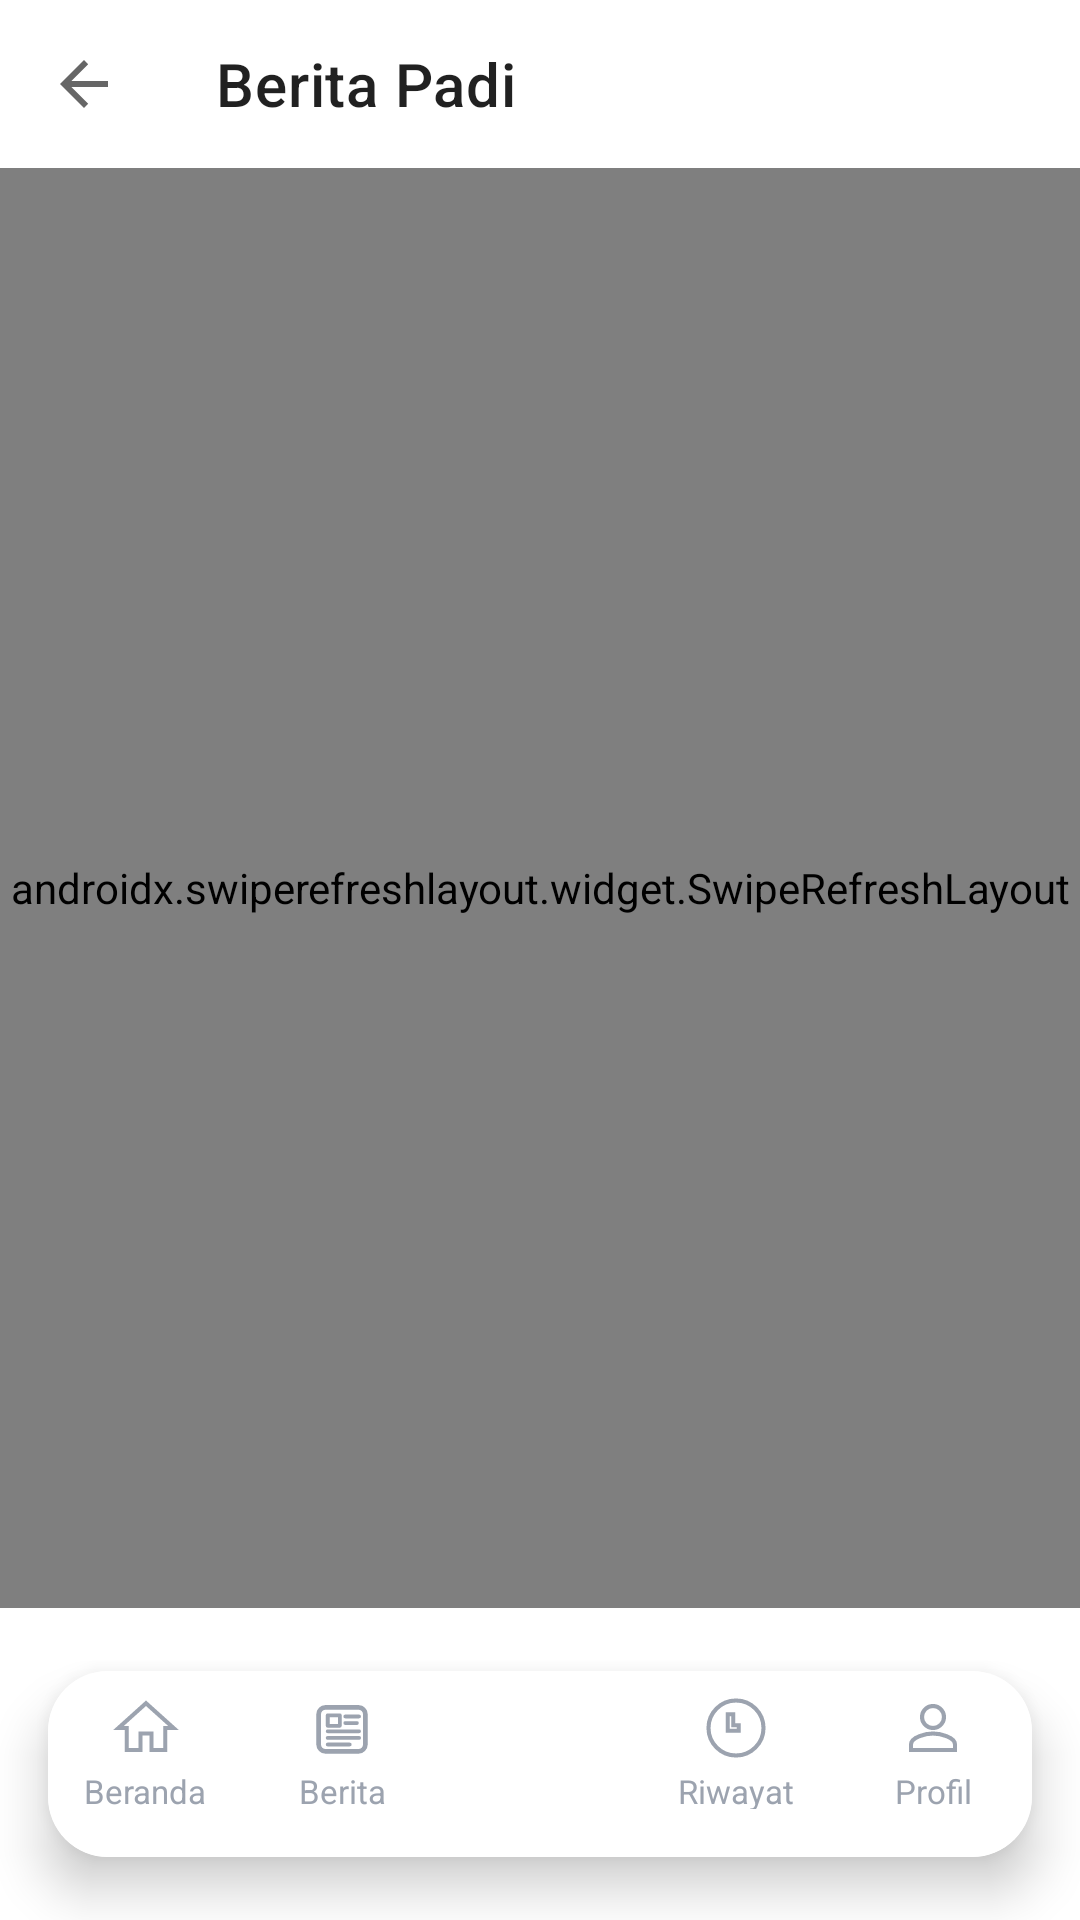

Here is an Android app screen rendered from its layout file. Give the layout XML and the strings, colors and styles it references.
<!-- AndroidManifest.xml: application theme Theme.DeteksiPenyakitDaunPadi -->
<!-- res/layout/activity_news.xml -->
<?xml version="1.0" encoding="utf-8"?>
<androidx.constraintlayout.widget.ConstraintLayout
    xmlns:android="http://schemas.android.com/apk/res/android"
    xmlns:app="http://schemas.android.com/apk/res-auto"
    xmlns:tools="http://schemas.android.com/tools"
    android:id="@+id/main"
    android:layout_width="match_parent"
    android:layout_height="match_parent"
    android:background="@android:color/white"
    tools:context=".NewsActivity">

    <androidx.appcompat.widget.Toolbar
        android:id="@+id/toolbarNews"
        android:layout_width="0dp"
        android:layout_height="?attr/actionBarSize"
        app:title="Berita Padi"
        app:navigationIcon="@drawable/abc_ic_ab_back_material"
        app:layout_constraintTop_toTopOf="parent"
        app:layout_constraintStart_toStartOf="parent"
        app:layout_constraintEnd_toEndOf="parent" />

    <androidx.swiperefreshlayout.widget.SwipeRefreshLayout
        android:id="@+id/swipeRefresh"
        android:layout_width="0dp"
        android:layout_height="0dp"
        app:layout_constraintTop_toBottomOf="@id/toolbarNews"
        app:layout_constraintBottom_toTopOf="@id/bottomNavCard"
        app:layout_constraintStart_toStartOf="parent"
        app:layout_constraintEnd_toEndOf="parent">

        <androidx.recyclerview.widget.RecyclerView
            android:id="@+id/rvNews"
            android:layout_width="match_parent"
            android:layout_height="match_parent"
            android:padding="16dp"
            android:clipToPadding="false"
            tools:listitem="@layout/item_news" />

    </androidx.swiperefreshlayout.widget.SwipeRefreshLayout>

    <ProgressBar
        android:id="@+id/progressLoading"
        android:layout_width="wrap_content"
        android:layout_height="wrap_content"
        app:layout_constraintTop_toBottomOf="@id/toolbarNews"
        app:layout_constraintBottom_toTopOf="@id/bottomNavCard"
        app:layout_constraintStart_toStartOf="parent"
        app:layout_constraintEnd_toEndOf="parent" />

    <LinearLayout
        android:id="@+id/llEmptyState"
        android:layout_width="0dp"
        android:layout_height="0dp"
        android:gravity="center"
        android:orientation="vertical"
        android:visibility="gone"
        app:layout_constraintTop_toBottomOf="@id/toolbarNews"
        app:layout_constraintBottom_toTopOf="@id/bottomNavCard"
        app:layout_constraintStart_toStartOf="parent"
        app:layout_constraintEnd_toEndOf="parent">

        <ImageView
            android:layout_width="96dp"
            android:layout_height="96dp"
            android:contentDescription="Empty"
            android:src="@android:drawable/ic_menu_info_details" />

        <TextView
            android:layout_width="wrap_content"
            android:layout_height="wrap_content"
            android:layout_marginTop="12dp"
            android:text="Tidak ada berita"
            android:textColor="@android:color/black"
            android:textStyle="bold" />

        <TextView
            android:id="@+id/tvEmptyHint"
            android:layout_width="wrap_content"
            android:layout_height="wrap_content"
            android:layout_marginTop="6dp"
            android:text="Coba kata kunci lain."
            android:textColor="@android:color/darker_gray" />

    </LinearLayout>

    <LinearLayout
        android:id="@+id/llErrorState"
        android:layout_width="0dp"
        android:layout_height="0dp"
        android:gravity="center"
        android:orientation="vertical"
        android:visibility="gone"
        app:layout_constraintTop_toBottomOf="@id/toolbarNews"
        app:layout_constraintBottom_toTopOf="@id/bottomNavCard"
        app:layout_constraintStart_toStartOf="parent"
        app:layout_constraintEnd_toEndOf="parent">

        <ImageView
            android:layout_width="96dp"
            android:layout_height="96dp"
            android:contentDescription="Error"
            android:src="@android:drawable/ic_dialog_alert" />

        <TextView
            android:id="@+id/tvErrorText"
            android:layout_width="wrap_content"
            android:layout_height="wrap_content"
            android:layout_marginTop="12dp"
            android:text="Gagal memuat berita"
            android:textColor="@android:color/black"
            android:textStyle="bold" />

        <Button
            android:id="@+id/btnRetry"
            android:layout_width="wrap_content"
            android:layout_height="wrap_content"
            android:layout_marginTop="12dp"
            android:text="Coba lagi" />

    </LinearLayout>

    <FrameLayout
        android:id="@+id/newsDetailContainer"
        android:layout_width="0dp"
        android:layout_height="0dp"
        android:background="@android:color/white"
        android:visibility="gone"
        app:layout_constraintTop_toBottomOf="@id/toolbarNews"
        app:layout_constraintBottom_toTopOf="@id/bottomNavCard"
        app:layout_constraintStart_toStartOf="parent"
        app:layout_constraintEnd_toEndOf="parent" />

    <androidx.cardview.widget.CardView
        android:id="@+id/bottomNavCard"
        android:layout_width="0dp"
        android:layout_height="104dp"
        android:layout_marginStart="0dp"
        android:layout_marginEnd="0dp"
        android:layout_marginBottom="0dp"
        app:cardBackgroundColor="@android:color/white"
        app:cardCornerRadius="20dp"
        app:cardElevation="10dp"
        app:cardUseCompatPadding="true"
        app:layout_constraintBottom_toBottomOf="parent"
        app:layout_constraintStart_toStartOf="parent"
        app:layout_constraintEnd_toEndOf="parent">

        <LinearLayout
            android:id="@+id/llBottomNavContainer"
            android:layout_width="match_parent"
            android:layout_height="match_parent"
            android:background="@android:color/white"
            android:gravity="center_vertical"
            android:orientation="horizontal">

            <include
                android:id="@+id/bottomNavigationBar"
                layout="@layout/bottom_navigation_bar" />
        </LinearLayout>

    </androidx.cardview.widget.CardView>

</androidx.constraintlayout.widget.ConstraintLayout>
<!-- res/layout/item_news.xml (included above) -->
<?xml version="1.0" encoding="utf-8"?>
<androidx.cardview.widget.CardView xmlns:android="http://schemas.android.com/apk/res/android"
    xmlns:app="http://schemas.android.com/apk/res-auto"
    xmlns:tools="http://schemas.android.com/tools"
    android:layout_width="match_parent"
    android:layout_height="wrap_content"
    android:layout_marginBottom="12dp"
    app:cardCornerRadius="20dp"
    app:cardElevation="4dp">

    <androidx.constraintlayout.widget.ConstraintLayout
        android:layout_width="match_parent"
        android:layout_height="wrap_content"
        android:background="@android:color/white"
        android:padding="16dp">

        <androidx.cardview.widget.CardView
            android:id="@+id/cvThumb"
            android:layout_width="80dp"
            android:layout_height="80dp"
            app:cardCornerRadius="16dp"
            app:cardElevation="0dp"
            app:layout_constraintStart_toStartOf="parent"
            app:layout_constraintTop_toTopOf="parent">

            <ImageView
                android:id="@+id/ivNewsThumb"
                android:layout_width="match_parent"
                android:layout_height="match_parent"
                android:scaleType="centerCrop"
                tools:src="@tools:sample/backgrounds/scenic" />
        </androidx.cardview.widget.CardView>

        <TextView
            android:id="@+id/tvNewsMeta"
            android:layout_width="0dp"
            android:layout_height="wrap_content"
            android:layout_marginStart="16dp"
            android:text="Sumber • Tanggal"
            android:textColor="@android:color/darker_gray"
            android:textSize="12sp"
            android:maxLines="1"
            android:ellipsize="end"
            app:layout_constraintStart_toEndOf="@id/cvThumb"
            app:layout_constraintTop_toTopOf="@id/cvThumb"
            app:layout_constraintEnd_toEndOf="parent" />

        <TextView
            android:id="@+id/tvNewsTitle"
            android:layout_width="0dp"
            android:layout_height="wrap_content"
            android:layout_marginStart="16dp"
            android:layout_marginTop="4dp"
            android:text="Judul berita"
            android:textColor="@android:color/black"
            android:textSize="16sp"
            android:textStyle="bold"
            android:maxLines="2"
            android:ellipsize="end"
            app:layout_constraintStart_toEndOf="@id/cvThumb"
            app:layout_constraintTop_toBottomOf="@id/tvNewsMeta"
            app:layout_constraintEnd_toEndOf="parent" />

        <TextView
            android:id="@+id/tvNewsSummary"
            android:layout_width="0dp"
            android:layout_height="wrap_content"
            android:layout_marginStart="16dp"
            android:layout_marginTop="8dp"
            android:text="Ringkasan singkat berita pertanian padi."
            android:textColor="@android:color/black"
            android:textSize="14sp"
            android:maxLines="3"
            android:ellipsize="end"
            app:layout_constraintStart_toEndOf="@id/cvThumb"
            app:layout_constraintTop_toBottomOf="@id/tvNewsTitle"
            app:layout_constraintEnd_toEndOf="parent"
            app:layout_constraintBottom_toBottomOf="parent" />

    </androidx.constraintlayout.widget.ConstraintLayout>

</androidx.cardview.widget.CardView>
<!-- res/layout/bottom_navigation_bar.xml (included above) -->
<?xml version="1.0" encoding="utf-8"?>
<LinearLayout xmlns:android="http://schemas.android.com/apk/res/android"
    xmlns:app="http://schemas.android.com/apk/res-auto"
    android:layout_width="match_parent"
    android:layout_height="wrap_content"
    android:orientation="horizontal"
    android:background="@android:color/transparent"
    android:gravity="center_vertical"
    android:paddingBottom="8dp"
    android:weightSum="5">

    
    <LinearLayout
        android:id="@+id/llNavHome"
        android:layout_width="0dp"
        android:layout_height="wrap_content"
        android:layout_weight="1"
        android:orientation="vertical"
        android:gravity="center"
        android:clickable="true"
        android:focusable="true"
        android:background="?attr/selectableItemBackgroundBorderless"
        android:padding="8dp">

        <ImageView
            android:id="@+id/ivNavHome"
            android:layout_width="22dp"
            android:layout_height="22dp"
            android:src="@drawable/ic_home"
            app:tint="@color/bottom_nav_inactive" />

        <TextView
            android:id="@+id/tvNavHome"
            android:layout_width="wrap_content"
            android:layout_height="wrap_content"
            android:text="Beranda"
            android:textSize="11sp"
            android:textColor="@color/bottom_nav_inactive"
            android:layout_marginTop="4dp"
            android:includeFontPadding="false"
            android:fontFamily="sans-serif" />
    </LinearLayout>

    
    <LinearLayout
        android:id="@+id/llNavCosmetologist"
        android:layout_width="0dp"
        android:layout_height="wrap_content"
        android:layout_weight="1"
        android:orientation="vertical"
        android:gravity="center"
        android:clickable="true"
        android:focusable="true"
        android:background="?attr/selectableItemBackgroundBorderless"
        android:padding="8dp">

        <ImageView
            android:id="@+id/ivNavCosmetologist"
            android:layout_width="22dp"
            android:layout_height="22dp"
            android:src="@drawable/ic_news"
            app:tint="@color/bottom_nav_inactive" />

        <TextView
            android:id="@+id/tvNavCosmetologist"
            android:layout_width="wrap_content"
            android:layout_height="wrap_content"
            android:text="Berita"
            android:textSize="11sp"
            android:textColor="@color/bottom_nav_inactive"
            android:layout_marginTop="4dp"
            android:includeFontPadding="false"
            android:fontFamily="sans-serif" />
    </LinearLayout>

    
    <LinearLayout
        android:layout_width="0dp"
        android:layout_height="wrap_content"
        android:layout_weight="1"
        android:gravity="center"
        android:paddingTop="0dp"
        android:paddingBottom="0dp"
        android:paddingStart="0dp"
        android:paddingEnd="0dp">
        
    </LinearLayout>

    
    <LinearLayout
        android:id="@+id/llNavHistory"
        android:layout_width="0dp"
        android:layout_height="wrap_content"
        android:layout_weight="1"
        android:orientation="vertical"
        android:gravity="center"
        android:clickable="true"
        android:focusable="true"
        android:background="?attr/selectableItemBackgroundBorderless"
        android:padding="8dp">

        <ImageView
            android:id="@+id/ivNavHistory"
            android:layout_width="22dp"
            android:layout_height="22dp"
            android:src="@drawable/ic_history"
            app:tint="@color/bottom_nav_inactive" />

        <TextView
            android:id="@+id/tvNavHistory"
            android:layout_width="wrap_content"
            android:layout_height="wrap_content"
            android:text="Riwayat"
            android:textSize="11sp"
            android:textColor="@color/bottom_nav_inactive"
            android:layout_marginTop="4dp"
            android:includeFontPadding="false"
            android:fontFamily="sans-serif" />
    </LinearLayout>

    
    <LinearLayout
        android:id="@+id/llNavProfile"
        android:layout_width="0dp"
        android:layout_height="wrap_content"
        android:layout_weight="1"
        android:orientation="vertical"
        android:gravity="center"
        android:clickable="true"
        android:focusable="true"
        android:background="?attr/selectableItemBackgroundBorderless"
        android:padding="8dp">

        <ImageView
            android:id="@+id/ivNavProfile"
            android:layout_width="22dp"
            android:layout_height="22dp"
            android:src="@drawable/ic_profile"
            app:tint="@color/bottom_nav_inactive" />

        <TextView
            android:id="@+id/tvNavProfile"
            android:layout_width="wrap_content"
            android:layout_height="wrap_content"
            android:text="Profil"
            android:textSize="11sp"
            android:textColor="@color/bottom_nav_inactive"
            android:layout_marginTop="4dp"
            android:includeFontPadding="false"
            android:fontFamily="sans-serif" />
    </LinearLayout>

</LinearLayout>
<!-- resources referenced by this layout -->
<resources>
  <color name="bottom_nav_inactive">#9CA3AF</color>
  <!-- drawable ic_history (drawable) -->
  <?xml version="1.0" encoding="utf-8"?>
  <vector xmlns:android="http://schemas.android.com/apk/res/android"
      android:width="24dp"
      android:height="24dp"
      android:viewportWidth="24"
      android:viewportHeight="24">
      
      <path
          android:fillColor="@android:color/transparent"
          android:strokeWidth="1.5"
          android:strokeColor="#9CA3AF"
          android:pathData="M12,2C6.48,2 2,6.48 2,12s4.48,10 10,10 10,-4.48 10,-10S17.52,2 12,2zM13,13h-4v-6h2v4h2v2z"/>
  </vector>
  <!-- drawable ic_home (drawable) -->
  <?xml version="1.0" encoding="utf-8"?>
  <vector xmlns:android="http://schemas.android.com/apk/res/android"
      android:width="24dp"
      android:height="24dp"
      android:viewportWidth="24"
      android:viewportHeight="24">
      <path
          android:fillColor="@android:color/transparent"
          android:strokeWidth="1.5"
          android:strokeColor="#9CA3AF"
          android:pathData="M10,20v-6h4v6h5v-8h3L12,3 2,12h3v8z"/>
  </vector>
  <!-- drawable ic_profile (drawable) -->
  <?xml version="1.0" encoding="utf-8"?>
  <vector xmlns:android="http://schemas.android.com/apk/res/android"
      android:width="24dp"
      android:height="24dp"
      android:viewportWidth="24"
      android:viewportHeight="24">
      <path
          android:fillColor="@android:color/transparent"
          android:strokeWidth="1.5"
          android:strokeColor="#9CA3AF"
          android:pathData="M12,12c2.21,0 4,-1.79 4,-4s-1.79,-4 -4,-4 -4,1.79 -4,4 1.79,4 4,4zM12,14c-2.67,0 -8,1.34 -8,4v2h16v-2c0,-2.66 -5.33,-4 -8,-4z"/>
  </vector>
  <style name="Theme.DeteksiPenyakitDaunPadi" parent="Base.Theme.DeteksiPenyakitDaunPadi" />
  <style name="Base.Theme.DeteksiPenyakitDaunPadi" parent="Theme.MaterialComponents.Light.NoActionBar">
          
          
  
          
          <item name="android:forceDarkAllowed">false</item>
  
          <item name="floatingActionButtonStyle">@style/Widget.DeteksiPenyakitDaunPadi.FloatingActionButton</item>
      </style>
  <style name="Widget.DeteksiPenyakitDaunPadi.FloatingActionButton" parent="Widget.MaterialComponents.FloatingActionButton">
          <item name="shapeAppearanceOverlay">@style/ShapeAppearanceOverlay.DeteksiPenyakitDaunPadi.FabCircle</item>
      </style>
  <style name="ShapeAppearanceOverlay.DeteksiPenyakitDaunPadi.FabCircle" parent="">
          <item name="cornerFamily">rounded</item>
          <item name="cornerSize">50%</item>
      </style>
</resources>
